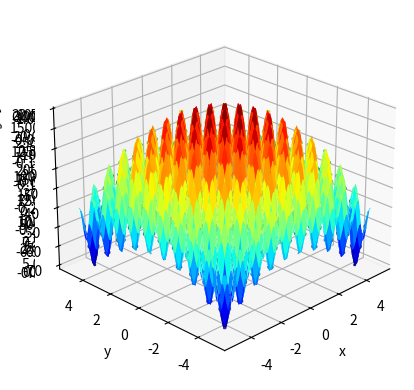

Reproduce this figure in Python.
import numpy as np
from numpy import arange
from numpy import exp
from numpy import sqrt
from numpy import cos
from numpy import e
from numpy import pi
from numpy import meshgrid
import matplotlib.pyplot as plt


def gold(x, y):
    a = 1 + (x + y + 1) ** 2 * (19 - 14 * x + 3 * x ** 2 - 14 * y + 6 * x * y + 3 * y ** 2)
    b = 30 + (2 * x - 3 * y) ** 2 * (18 - 32 * x + 12 * x ** 2 + 48 * y - 36 * x * y + 27 * y ** 2)
    return a * b


def suums(x, y):
    return x ** 2 + 2 * y ** 2


def dejong(x, y):
    return 100 * (x ** 2 - y ** 2) ** 2 + (1 - x ** 2) ** 2


def ackley(x, y):
    return -20.0 * exp(-0.2 * sqrt(0.5 * (x ** 2 + y ** 2))) - exp(0.5 * (cos(2 *
                                                                              pi * x) + cos(2 * pi * y))) + e + 20


@np.vectorize
def bump(x, y):
    if x * y < 0.75:
        return float("NaN")
    elif x + y > 14:
        return float("NaN")
    temp0 = cos(x) ** 4 + cos(y) ** 4
    temp1 = 2 * cos(x) ** 2 * cos(y) ** 2
    temp2 = sqrt(x ** 2 + 2 * y ** 2)
    return -abs((temp0 - temp1) / temp2)


def rastrigin(x, y):
    z = x ** 2 + y ** 2 - 10 * cos(2 * pi * x) - 10 * cos(2 * pi * y) + 10
    return -z


def printgraph(r_min, r_max, density, f):
    x = np.linspace(r_min, r_max, density)
    y = np.linspace(r_min, r_max, density)

    X, Y = np.meshgrid(x, y)
    Z = f(X, Y)

    ax = plt.axes(projection='3d')
    ax.plot_surface(X, Y, Z, cmap='jet', shade='false')
    ax.set_xlabel('x')
    ax.set_ylabel('y')
    ax.set_zlabel('z')
    ax.view_init(25, 225)
    plt.show()

    plt.contour(X, Y, Z)
    plt.show()
    # plt.scatter(X, Y, Z)
    # plt.show()


if __name__ == '__main__':
    printgraph(-2, 2, 100, gold)
    printgraph(-10, 10, 100, suums)
    printgraph(-2, 2, 100, dejong)
    printgraph(-32.768, 32.768, 32, ackley)
    printgraph(0, 10, 100, bump)
    printgraph(-5, 5, 100, rastrigin)
